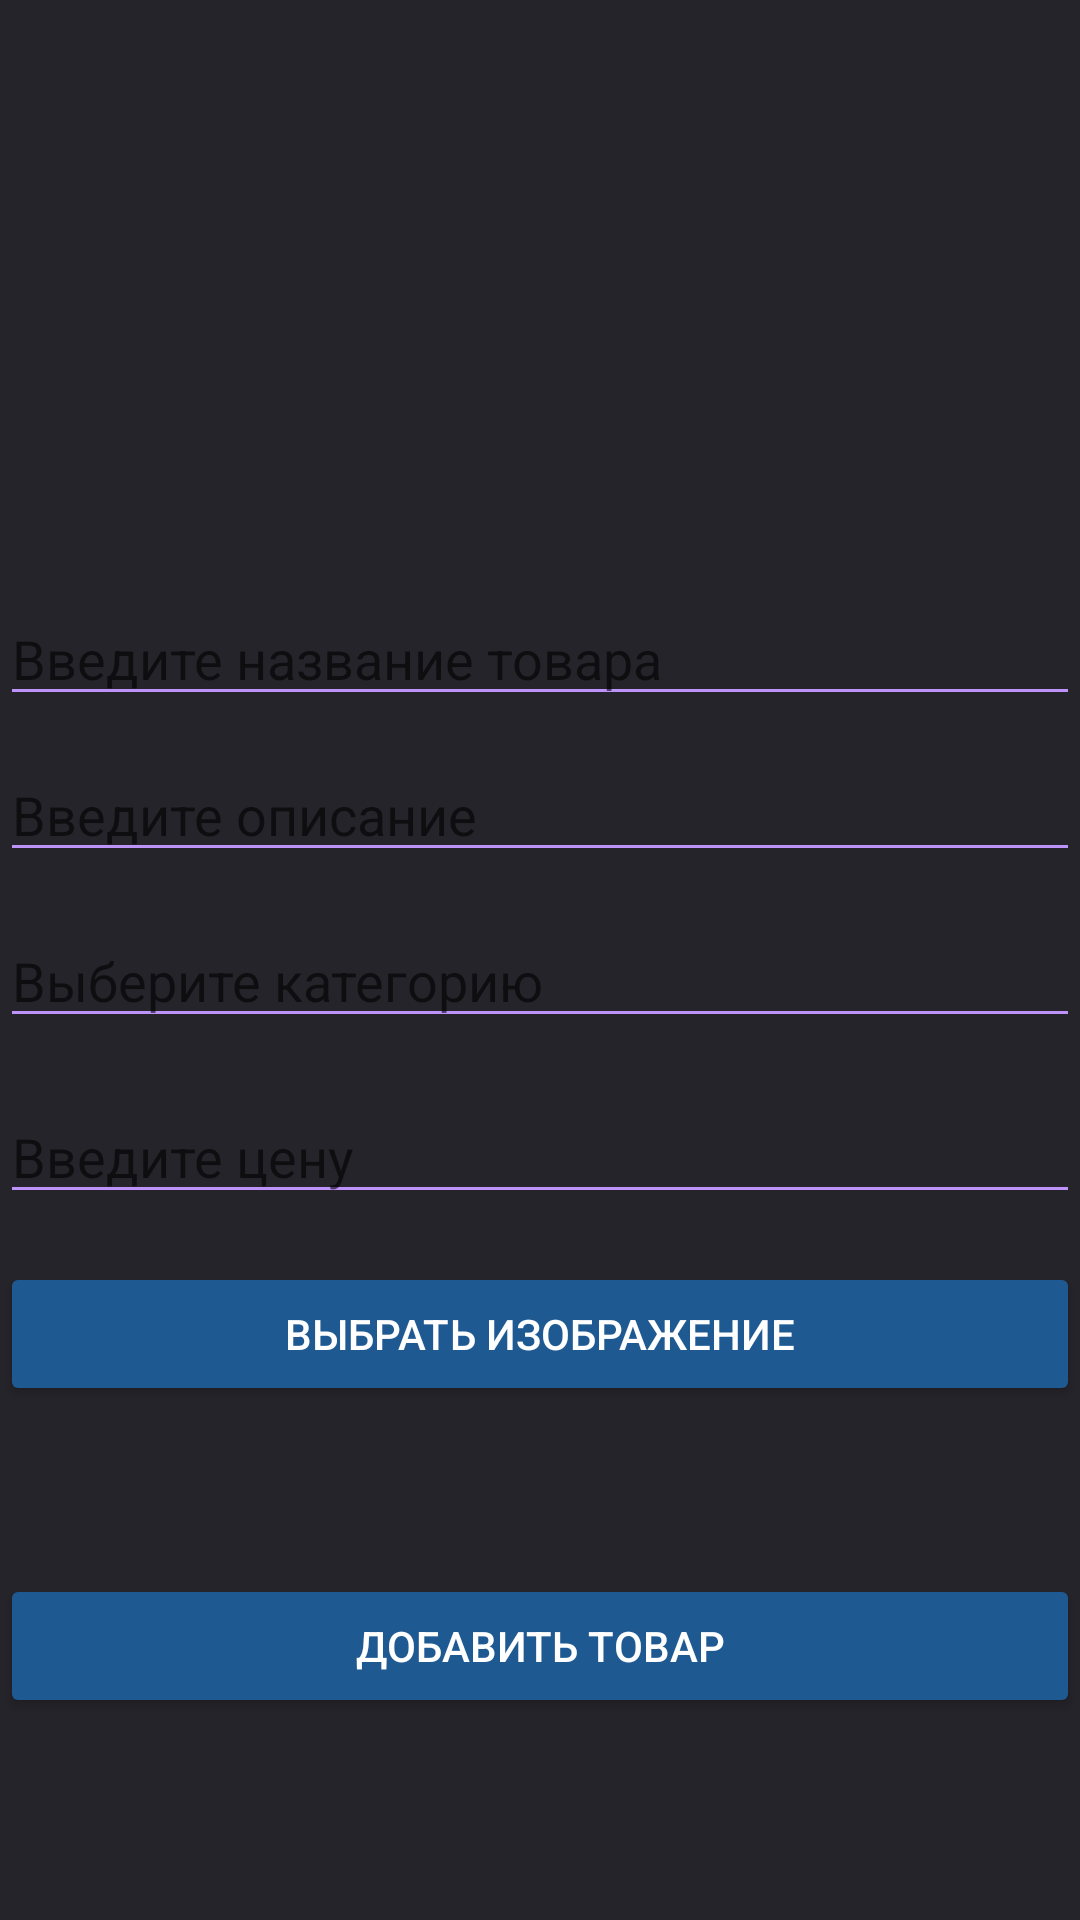

Write the Android layout XML for this screen, with the resource values it uses.
<!-- AndroidManifest.xml: application theme Theme.AndroidCoursework -->
<!-- res/layout/add_new_card_product.xml -->
<?xml version="1.0" encoding="utf-8"?>
<androidx.constraintlayout.widget.ConstraintLayout xmlns:android="http://schemas.android.com/apk/res/android"
    xmlns:app="http://schemas.android.com/apk/res-auto"
    xmlns:tools="http://schemas.android.com/tools"
    android:layout_width="match_parent"
    android:layout_height="match_parent">


    <EditText
        android:id="@+id/etDescription"
        android:layout_width="match_parent"
        android:layout_height="wrap_content"
        android:gravity="start|top"
        android:hint="Введите описание"
        android:inputType="textMultiLine"
        app:layout_constraintBottom_toBottomOf="parent"
        app:layout_constraintEnd_toEndOf="parent"
        app:layout_constraintHorizontal_bias="0.0"
        app:layout_constraintStart_toStartOf="parent"
        app:layout_constraintTop_toBottomOf="@+id/etTitle"
        app:layout_constraintVertical_bias="0.03" />


    
    <EditText
        android:id="@+id/etCategory"
        android:layout_width="match_parent"
        android:layout_height="wrap_content"
        android:hint="Выберите категорию"
        app:layout_constraintBottom_toBottomOf="parent"
        app:layout_constraintEnd_toEndOf="parent"
        app:layout_constraintHorizontal_bias="0.0"
        app:layout_constraintStart_toStartOf="parent"
        app:layout_constraintTop_toBottomOf="@+id/etDescription"
        app:layout_constraintVertical_bias="0.045" />

    <EditText
        android:id="@+id/etTitle"
        android:layout_width="match_parent"
        android:layout_height="wrap_content"
        android:hint="Введите название товара"
        android:inputType="text"
        android:maxLength="20"
        app:layout_constraintBottom_toBottomOf="parent"
        app:layout_constraintEnd_toEndOf="parent"
        app:layout_constraintHorizontal_bias="0.0"
        app:layout_constraintStart_toStartOf="parent"
        app:layout_constraintTop_toBottomOf="@+id/imageView"
        app:layout_constraintVertical_bias="0.078" />

    <EditText
        android:id="@+id/etPrice"
        android:layout_width="match_parent"
        android:layout_height="wrap_content"
        android:hint="Введите цену"
        app:layout_constraintBottom_toBottomOf="parent"
        app:layout_constraintEnd_toEndOf="parent"
        app:layout_constraintHorizontal_bias="0.0"
        app:layout_constraintStart_toStartOf="parent"
        app:layout_constraintTop_toBottomOf="@+id/etCategory"
        app:layout_constraintVertical_bias="0.069" />

    <Button
        android:id="@+id/btAddNewProduct"
        android:layout_width="match_parent"
        android:layout_height="wrap_content"
        android:layout_marginTop="56dp"
        android:text="Добавить товар"
        app:layout_constraintBottom_toBottomOf="parent"
        app:layout_constraintEnd_toEndOf="parent"
        app:layout_constraintHorizontal_bias="0.0"
        app:layout_constraintStart_toStartOf="parent"
        app:layout_constraintTop_toBottomOf="@+id/btSelectImage"
        app:layout_constraintVertical_bias="0.0" />

    <Button
        android:id="@+id/btSelectImage"
        android:layout_width="match_parent"
        android:layout_height="wrap_content"
        android:layout_marginBottom="160dp"
        android:text="Выбрать изображение"
        app:layout_constraintBottom_toBottomOf="parent"
        app:layout_constraintEnd_toEndOf="parent"
        app:layout_constraintHorizontal_bias="0.0"
        app:layout_constraintStart_toStartOf="parent"
        app:layout_constraintTop_toBottomOf="@+id/etPrice"
        app:layout_constraintVertical_bias="0.588" />

    <ImageView
        android:id="@+id/imageView"
        android:layout_width="172dp"
        android:layout_height="150dp"
        app:layout_constraintBottom_toBottomOf="parent"
        app:layout_constraintEnd_toEndOf="parent"
        app:layout_constraintHorizontal_bias="0.497"
        app:layout_constraintStart_toStartOf="parent"
        app:layout_constraintTop_toTopOf="parent"
        app:layout_constraintVertical_bias="0.027"
        tools:srcCompat="@tools:sample/backgrounds/scenic" />


</androidx.constraintlayout.widget.ConstraintLayout>
<!-- resources referenced by this layout -->
<resources>
  <style name="Theme.AndroidCoursework" parent="Base.Theme.AndroidCoursework" />
  <style name="Base.Theme.AndroidCoursework" parent="Theme.AppCompat.Light.NoActionBar">
          
          
          <item name="colorPrimary">@color/light_blue</item>
          <item name="colorPrimaryDark">@color/dark_grey</item>
          <item name="colorPrimaryVariant">@color/gray</item>
  
          
          <item name="colorAccent">@color/deep_blue</item>
          <item name="colorSecondary">@color/neutral_blue</item>
          <item name="colorSecondaryVariant">@color/light_blue</item>
  
          
          <item name="android:textColorPrimary">@color/white</item>
          <item name="android:textColorSecondary">@color/purple</item>
  
          
          <item name="android:colorBackground">@color/gray</item>
  
          
          <item name="colorButtonNormal">@color/neutral_deep_blue</item>
  
          
          <item name="android:editTextStyle">@style/EditTextStyle</item>
      </style>
  <color name="light_blue">#FF3ECCFD</color>
  <color name="dark_grey">#FF19191B</color>
  <color name="gray">#FF25242A</color>
  <color name="deep_blue">#FF17426C</color>
  <color name="neutral_blue">#FF0F70BD</color>
  <color name="white">#FFFFFFFF</color>
  <color name="purple">#FFBD93F9</color>
  <color name="neutral_deep_blue">#FF1F5992</color>
  <style name="EditTextStyle" parent="Widget.AppCompat.EditText">
          <item name="android:backgroundTint">@color/neutral_blue</item>
          <item name="android:textColor">@color/white</item>
      </style>
</resources>
